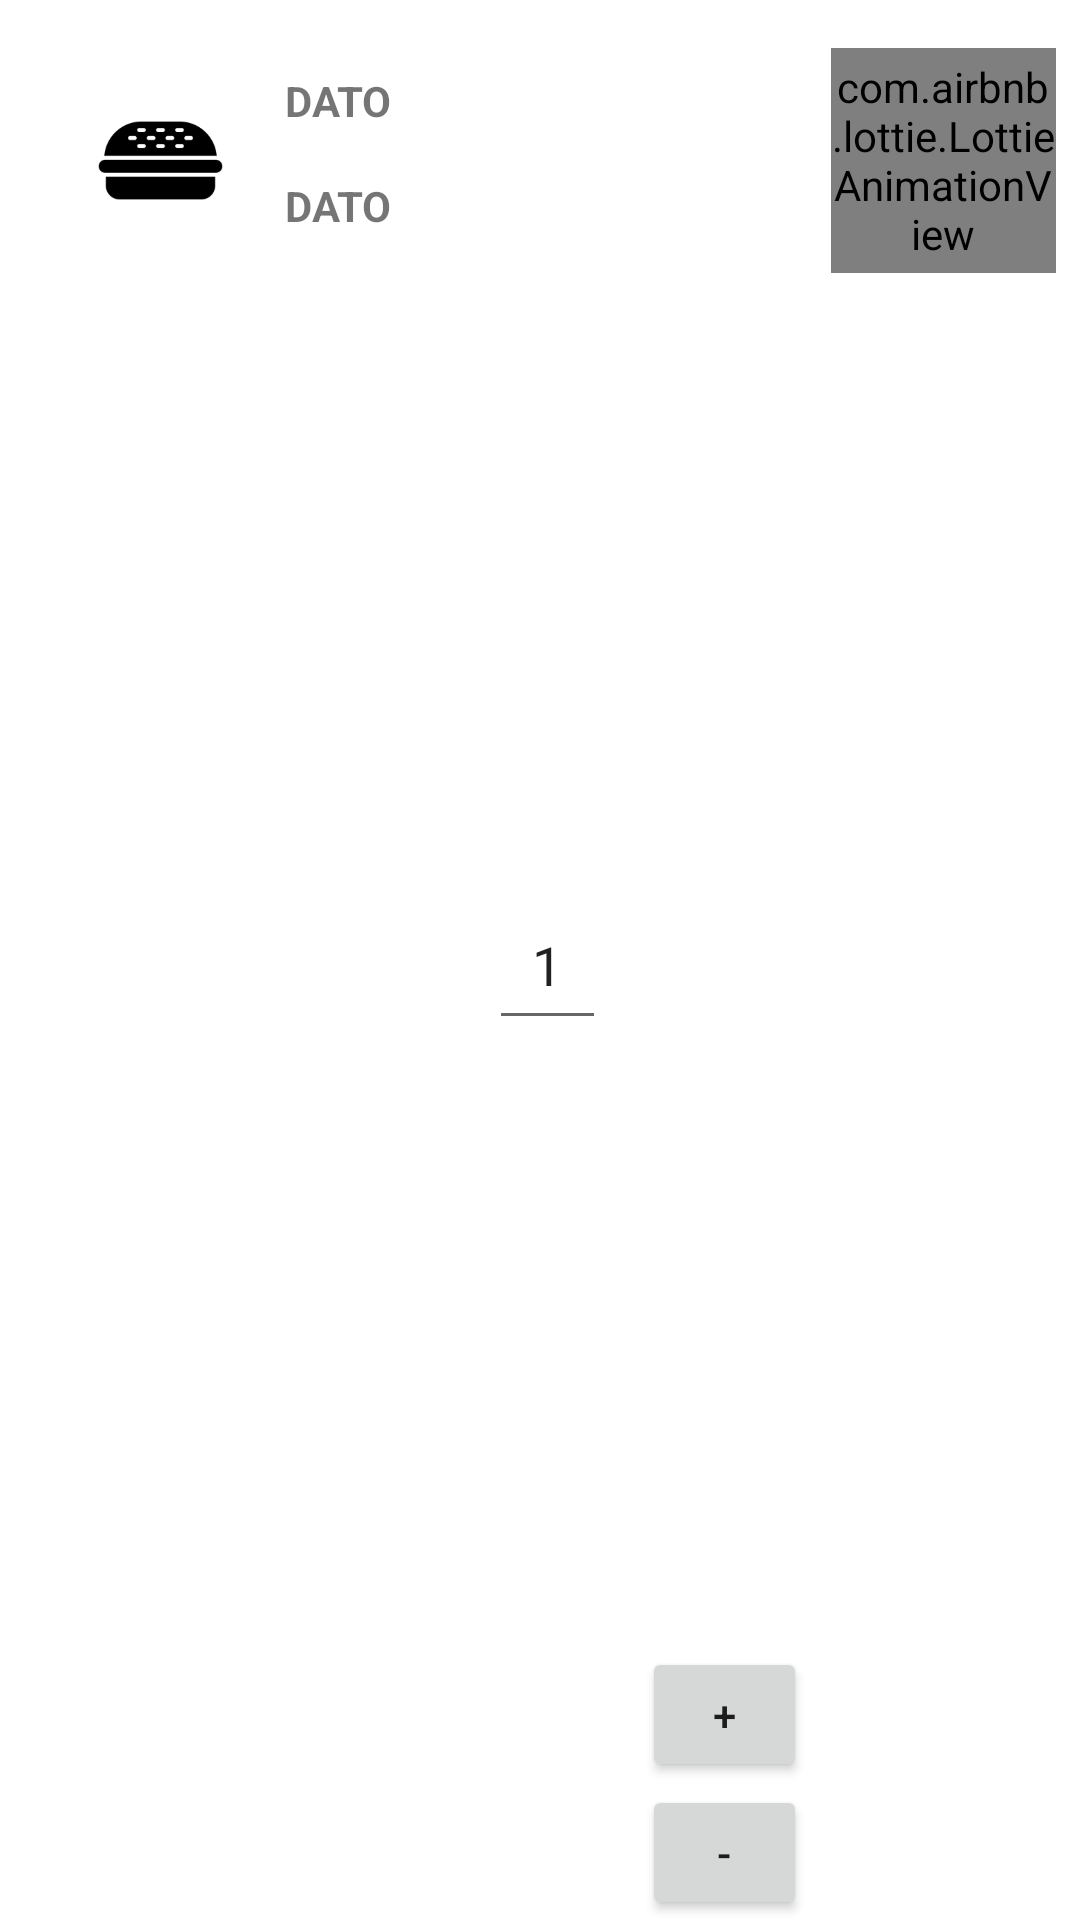

Reconstruct the res/layout file that produces this screen, plus the resources it refers to.
<!-- AndroidManifest.xml: application theme Theme.PruebaVolleyV2 -->
<!-- res/layout/content_producto_rc.xml -->
<?xml version="1.0" encoding="utf-8"?>
<androidx.constraintlayout.widget.ConstraintLayout xmlns:android="http://schemas.android.com/apk/res/android"
    xmlns:app="http://schemas.android.com/apk/res-auto"
    xmlns:tools="http://schemas.android.com/tools"
    android:layout_width="match_parent"
    android:layout_height="wrap_content">

    <ImageView
        android:id="@+id/imgProducto"
        android:layout_width="75dp"
        android:layout_height="75dp"
        android:layout_marginStart="16dp"
        android:layout_marginTop="16dp"
        android:scaleType="centerCrop"
        app:layout_constraintStart_toStartOf="parent"
        app:layout_constraintTop_toTopOf="parent"
        app:srcCompat="@mipmap/ic_product_foreground" />

    <TextView
        android:id="@+id/tvNombrePro"
        android:layout_width="wrap_content"
        android:layout_height="wrap_content"
        android:layout_marginStart="4dp"
        android:layout_marginTop="24dp"
        android:text="@string/placeHolder"
        android:textStyle="bold"
        app:layout_constraintStart_toEndOf="@+id/imgProducto"
        app:layout_constraintTop_toTopOf="parent" />

    <TextView
        android:id="@+id/tvPrecioPro"
        android:layout_width="wrap_content"
        android:layout_height="wrap_content"
        android:layout_marginStart="4dp"
        android:layout_marginTop="16dp"
        android:text="@string/placeHolder"
        android:textStyle="bold"
        app:layout_constraintStart_toEndOf="@+id/imgProducto"
        app:layout_constraintTop_toBottomOf="@+id/tvNombrePro" />

    <com.airbnb.lottie.LottieAnimationView
        android:id="@+id/iconCarro"
        android:layout_width="75dp"
        android:layout_height="75dp"
        android:layout_marginTop="16dp"
        android:layout_marginEnd="8dp"
        app:layout_constraintEnd_toEndOf="parent"
        app:layout_constraintTop_toTopOf="parent"
        app:lottie_autoPlay="true"
        app:lottie_loop="false"
        app:lottie_rawRes="@raw/cart_icon" />

    <EditText
        android:id="@+id/etCantidad"
        android:layout_width="39dp"
        android:layout_height="53dp"
        android:layout_marginEnd="12dp"
        android:clickable="false"
        android:ems="10"
        android:focusable="false"
        android:inputType="number"
        android:text="@string/cantidad_base"
        android:textAlignment="center"
        app:layout_constraintBottom_toBottomOf="parent"
        app:layout_constraintEnd_toStartOf="@+id/btAumentar"
        app:layout_constraintTop_toTopOf="parent" />

    <Button
        android:id="@+id/btAumentar"
        android:layout_width="55dp"
        android:layout_height="45dp"
        android:layout_marginEnd="8dp"
        android:layout_marginBottom="1dp"
        android:text="@string/btAumentar_icon"
        app:layout_constraintBottom_toTopOf="@+id/btDisminuir"
        app:layout_constraintEnd_toStartOf="@+id/iconCarro" />

    <Button
        android:id="@+id/btDisminuir"
        android:layout_width="55dp"
        android:layout_height="45dp"
        android:layout_marginEnd="8dp"
        android:text="@string/btDecrementar_icon"
        app:layout_constraintBottom_toBottomOf="parent"
        app:layout_constraintEnd_toStartOf="@+id/iconCarro" />

    <TextView
        android:id="@+id/tvId"
        android:layout_width="wrap_content"
        android:layout_height="wrap_content"
        android:text=""
        android:visibility="invisible"
        app:layout_constraintEnd_toStartOf="@+id/etCantidad"
        app:layout_constraintStart_toEndOf="@+id/tvPrecioPro"
        app:layout_constraintTop_toTopOf="parent" />

</androidx.constraintlayout.widget.ConstraintLayout>
<!-- resources referenced by this layout -->
<resources>
  <!-- mipmap ic_product_foreground: png bitmap (mipmap-hdpi, 1424 bytes) -->
  <string name="btAumentar_icon">+</string>
  <string name="btDecrementar_icon">-</string>
  <string name="cantidad_base">1</string>
  <string name="placeHolder">DATO</string>
  <style name="Theme.PruebaVolleyV2" parent="Theme.MaterialComponents.DayNight.DarkActionBar">
          
          <item name="colorPrimary">@color/teal_700</item>
          <item name="colorPrimaryVariant">@color/teal_700</item>
          <item name="colorOnPrimary">@color/white</item>
          
          <item name="colorSecondary">@color/teal_200</item>
          <item name="colorSecondaryVariant">@color/teal_700</item>
          <item name="colorOnSecondary">@color/black</item>
          
          <item name="android:statusBarColor">?attr/colorPrimaryVariant</item>
          
      </style>
  <!-- not gathered from this repository: default colours our renderer supplied (Android Studio template values) -->
  <color name="teal_200">#FF03DAC5</color>
  <color name="teal_700">#FF018786</color>
  <color name="black">#FF000000</color>
  <color name="white">#FFFFFFFF</color>
</resources>
